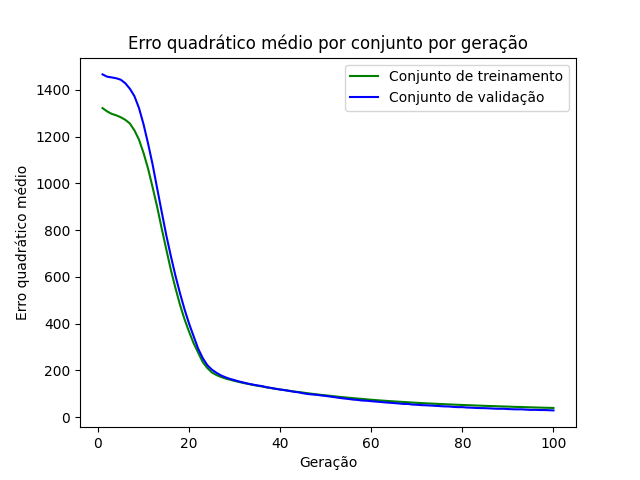

The data file committed next to this chart (first rows):
epoch, loss_train, loss_val
1, 1322, 1467
2, 1308, 1457
3, 1298, 1454
4, 1292, 1450
5, 1283, 1444
6, 1272, 1429
7, 1257, 1405
8, 1227, 1374
9, 1187, 1323
10, 1130, 1253
11, 1063, 1170
12, 982.8, 1080
13, 899, 977.9
14, 805.8, 877.1
15, 717.4, 777.7
16, 630, 689
17, 553, 605.5
18, 480.9, 530.2
19, 418.6, 461.2
20, 365.2, 400
21, 315.8, 345.7
22, 275.6, 292.4
23, 235.4, 252.3
24, 209.9, 222.2
25, 191.1, 203
26, 179.9, 189.7
27, 171.8, 178.3
28, 165.2, 170
29, 159.8, 163.2
30, 154.6, 157.9
31, 150.1, 152.1
32, 145.6, 147.5
33, 141.8, 142.8
34, 137.7, 139.1
35, 134.2, 135.4
36, 131, 132.6
37, 127.2, 127.8
38, 124, 124.7
39, 121.1, 120.9
40, 118.1, 117.9
41, 115.3, 115.2
42, 112.5, 111.9
43, 109.8, 108.2
44, 107.1, 106.1
45, 104.9, 102
46, 102.1, 98.87
47, 99.56, 96.82
48, 97.28, 95.33
49, 94.99, 92.53
50, 93.02, 90.45
51, 90.78, 87.67
52, 88.66, 85.13
53, 86.63, 82.03
54, 84.71, 79.61
55, 82.76, 77.5
56, 81.05, 74.98
57, 79.18, 73.35
58, 77.56, 70.76
59, 75.88, 69.96
60, 74.13, 68
... 40 more rows
